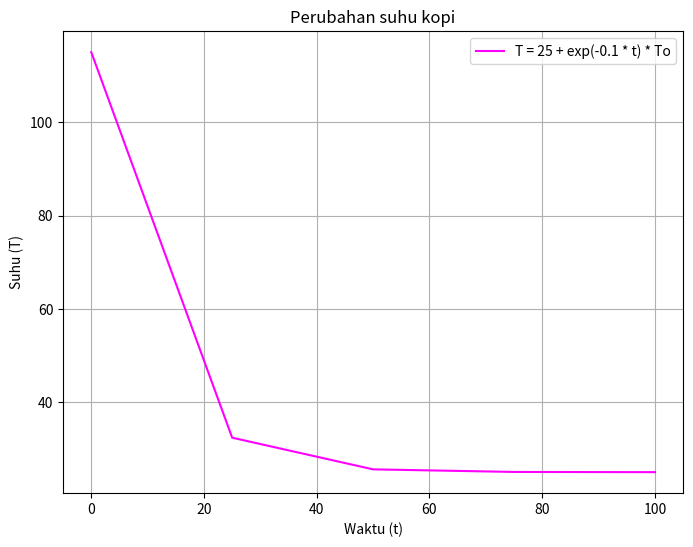

The matplotlib source for this figure:
# -*- coding: utf-8 -*-
"""Tugas 2 Pramudya Riandanu .ipynb

Automatically generated by Colab.

Original file is located at
    https://colab.research.google.com/drive/11Pkc1IUdD6WFnvA8NwCo3E-KhyY2V2tV
"""

# import package
import numpy as np
import matplotlib.pyplot as plt

# Fungsi untuk menyelesaikan persamaan diferensial secara analitik
def perubahan_suhu(t, To, Ta, k):
    """
    Menyelesaikan T = Ta + e^(-k * t) * To

    Parameter:
        t : array-like, titik waktu
        To : float, suhu awal
        Ta : suhu ruangan
        k : float, laju perbandingan

    Mengembalikan:
        P : array-like, suhu
    """
    return Ta + np.exp(-k * t) * To

# Parameter contoh
To = 90  # suhu awal
Ta = 25  #suhu ruangan
k = 0.1   # Laju perubahan suhu (10% per satuan suhu)
t = np.linspace(0, 100, 5)  # Titik waktu dari 0 hingga 100(menit)

# Menyelesaikan persamaan
T = perubahan_suhu(t, To, Ta, k)

# Plot hasilnya
plt.figure(figsize=(8, 6))
plt.plot(t, T, label=f"T = {Ta} + exp({-k} * t) * To", color="magenta")
plt.title("Perubahan suhu kopi")
plt.xlabel("Waktu (t)")
plt.ylabel("Suhu (T)")
plt.legend()
plt.grid()
plt.show()